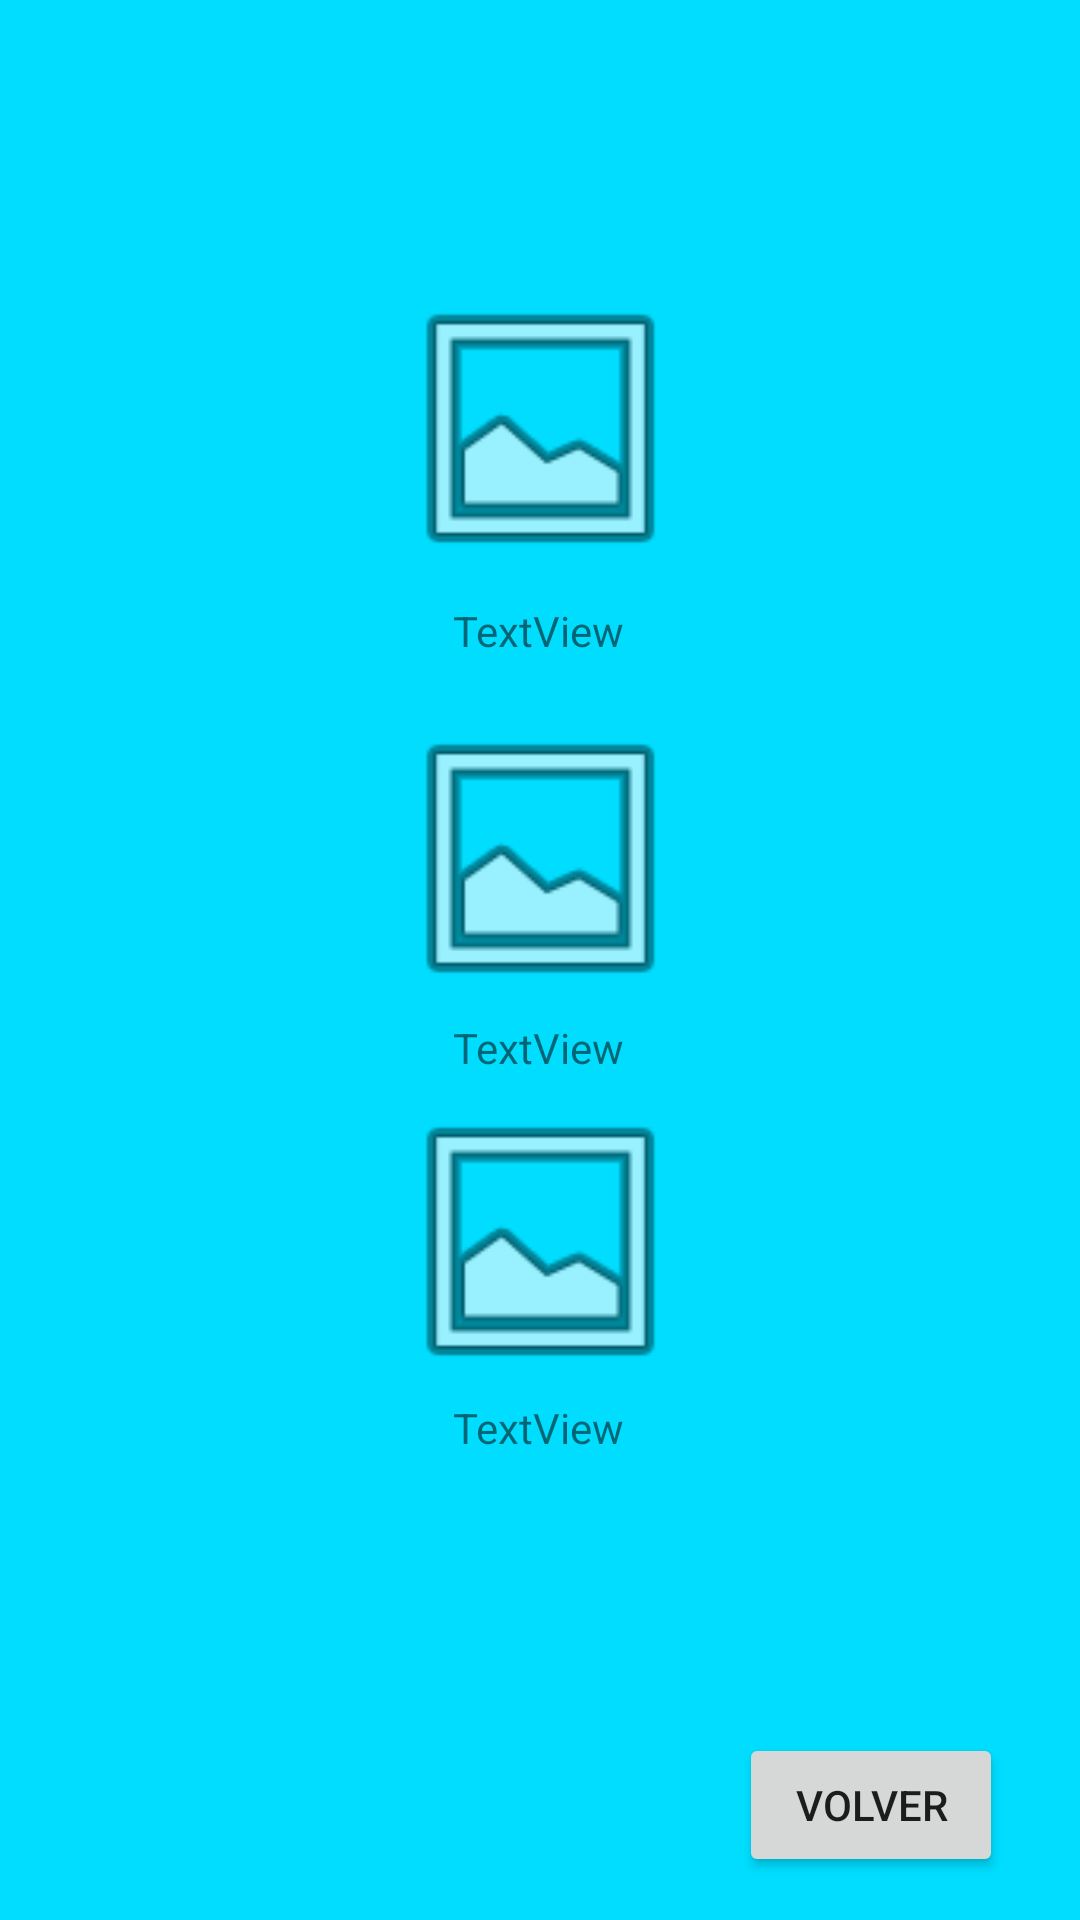

Reconstruct the res/layout file that produces this screen, plus the resources it refers to.
<!-- AndroidManifest.xml: application theme Theme.Primerparcialnoveno -->
<!-- res/layout/activity_productos.xml -->
<?xml version="1.0" encoding="utf-8"?>
<androidx.constraintlayout.widget.ConstraintLayout xmlns:android="http://schemas.android.com/apk/res/android"
    xmlns:app="http://schemas.android.com/apk/res-auto"
    xmlns:tools="http://schemas.android.com/tools"
    android:layout_width="match_parent"
    android:layout_height="match_parent"
    tools:context=".productos"
    android:background="@android:color/holo_blue_bright">

    <ImageView
        android:id="@+id/imageView6"
        android:layout_width="101dp"
        android:layout_height="103dp"
        app:layout_constraintBottom_toBottomOf="parent"
        app:layout_constraintEnd_toEndOf="parent"
        app:layout_constraintStart_toStartOf="parent"
        app:layout_constraintTop_toTopOf="parent"
        app:layout_constraintVertical_bias="0.17"
        app:srcCompat="@android:drawable/ic_menu_gallery" />

    <ImageView
        android:id="@+id/imageView7"
        android:layout_width="101dp"
        android:layout_height="103dp"
        app:layout_constraintBottom_toBottomOf="parent"
        app:layout_constraintEnd_toEndOf="parent"
        app:layout_constraintStart_toStartOf="parent"
        app:layout_constraintTop_toTopOf="parent"
        app:layout_constraintVertical_bias="0.437"
        app:srcCompat="@android:drawable/ic_menu_gallery" />

    <ImageView
        android:id="@+id/imageView8"
        android:layout_width="101dp"
        android:layout_height="103dp"
        app:layout_constraintBottom_toBottomOf="parent"
        app:layout_constraintEnd_toEndOf="parent"
        app:layout_constraintStart_toStartOf="parent"
        app:layout_constraintTop_toTopOf="parent"
        app:layout_constraintVertical_bias="0.675"
        app:srcCompat="@android:drawable/ic_menu_gallery" />

    <TextView
        android:id="@+id/textView5"
        android:layout_width="wrap_content"
        android:layout_height="wrap_content"
        android:text="TextView"
        app:layout_constraintBottom_toBottomOf="parent"
        app:layout_constraintEnd_toEndOf="parent"
        app:layout_constraintHorizontal_bias="0.498"
        app:layout_constraintStart_toStartOf="parent"
        app:layout_constraintTop_toTopOf="parent"
        app:layout_constraintVertical_bias="0.323" />

    <TextView
        android:id="@+id/textView6"
        android:layout_width="wrap_content"
        android:layout_height="wrap_content"
        android:text="TextView"
        app:layout_constraintBottom_toBottomOf="parent"
        app:layout_constraintEnd_toEndOf="parent"
        app:layout_constraintHorizontal_bias="0.498"
        app:layout_constraintStart_toStartOf="parent"
        app:layout_constraintTop_toTopOf="parent"
        app:layout_constraintVertical_bias="0.751" />

    <TextView
        android:id="@+id/textView7"
        android:layout_width="wrap_content"
        android:layout_height="wrap_content"
        android:text="TextView"
        app:layout_constraintBottom_toBottomOf="parent"
        app:layout_constraintEnd_toEndOf="parent"
        app:layout_constraintHorizontal_bias="0.498"
        app:layout_constraintStart_toStartOf="parent"
        app:layout_constraintTop_toTopOf="parent"
        app:layout_constraintVertical_bias="0.547" />

    <Button
        android:id="@+id/button3"
        android:layout_width="wrap_content"
        android:layout_height="wrap_content"
        android:text="Volver"
        app:layout_constraintBottom_toBottomOf="parent"
        app:layout_constraintEnd_toEndOf="parent"
        app:layout_constraintHorizontal_bias="0.906"
        app:layout_constraintStart_toStartOf="parent"
        app:layout_constraintTop_toTopOf="parent"
        app:layout_constraintVertical_bias="0.976" />
</androidx.constraintlayout.widget.ConstraintLayout>
<!-- resources referenced by this layout -->
<resources>
  <style name="Theme.Primerparcialnoveno" parent="Theme.MaterialComponents.DayNight.DarkActionBar">
          
          <item name="colorPrimary">@color/purple_500</item>
          <item name="colorPrimaryVariant">@color/purple_700</item>
          <item name="colorOnPrimary">@color/white</item>
          
          <item name="colorSecondary">@color/teal_200</item>
          <item name="colorSecondaryVariant">@color/teal_700</item>
          <item name="colorOnSecondary">@color/black</item>
          
          <item name="android:statusBarColor" tools:targetApi="l">?attr/colorPrimaryVariant</item>
          
      </style>
  <!-- not gathered from this repository: default colours our renderer supplied (Android Studio template values) -->
  <color name="purple_500">#FF6200EE</color>
  <color name="purple_700">#FF3700B3</color>
  <color name="teal_200">#FF03DAC5</color>
  <color name="teal_700">#FF018786</color>
  <color name="black">#FF000000</color>
  <color name="white">#FFFFFFFF</color>
</resources>
